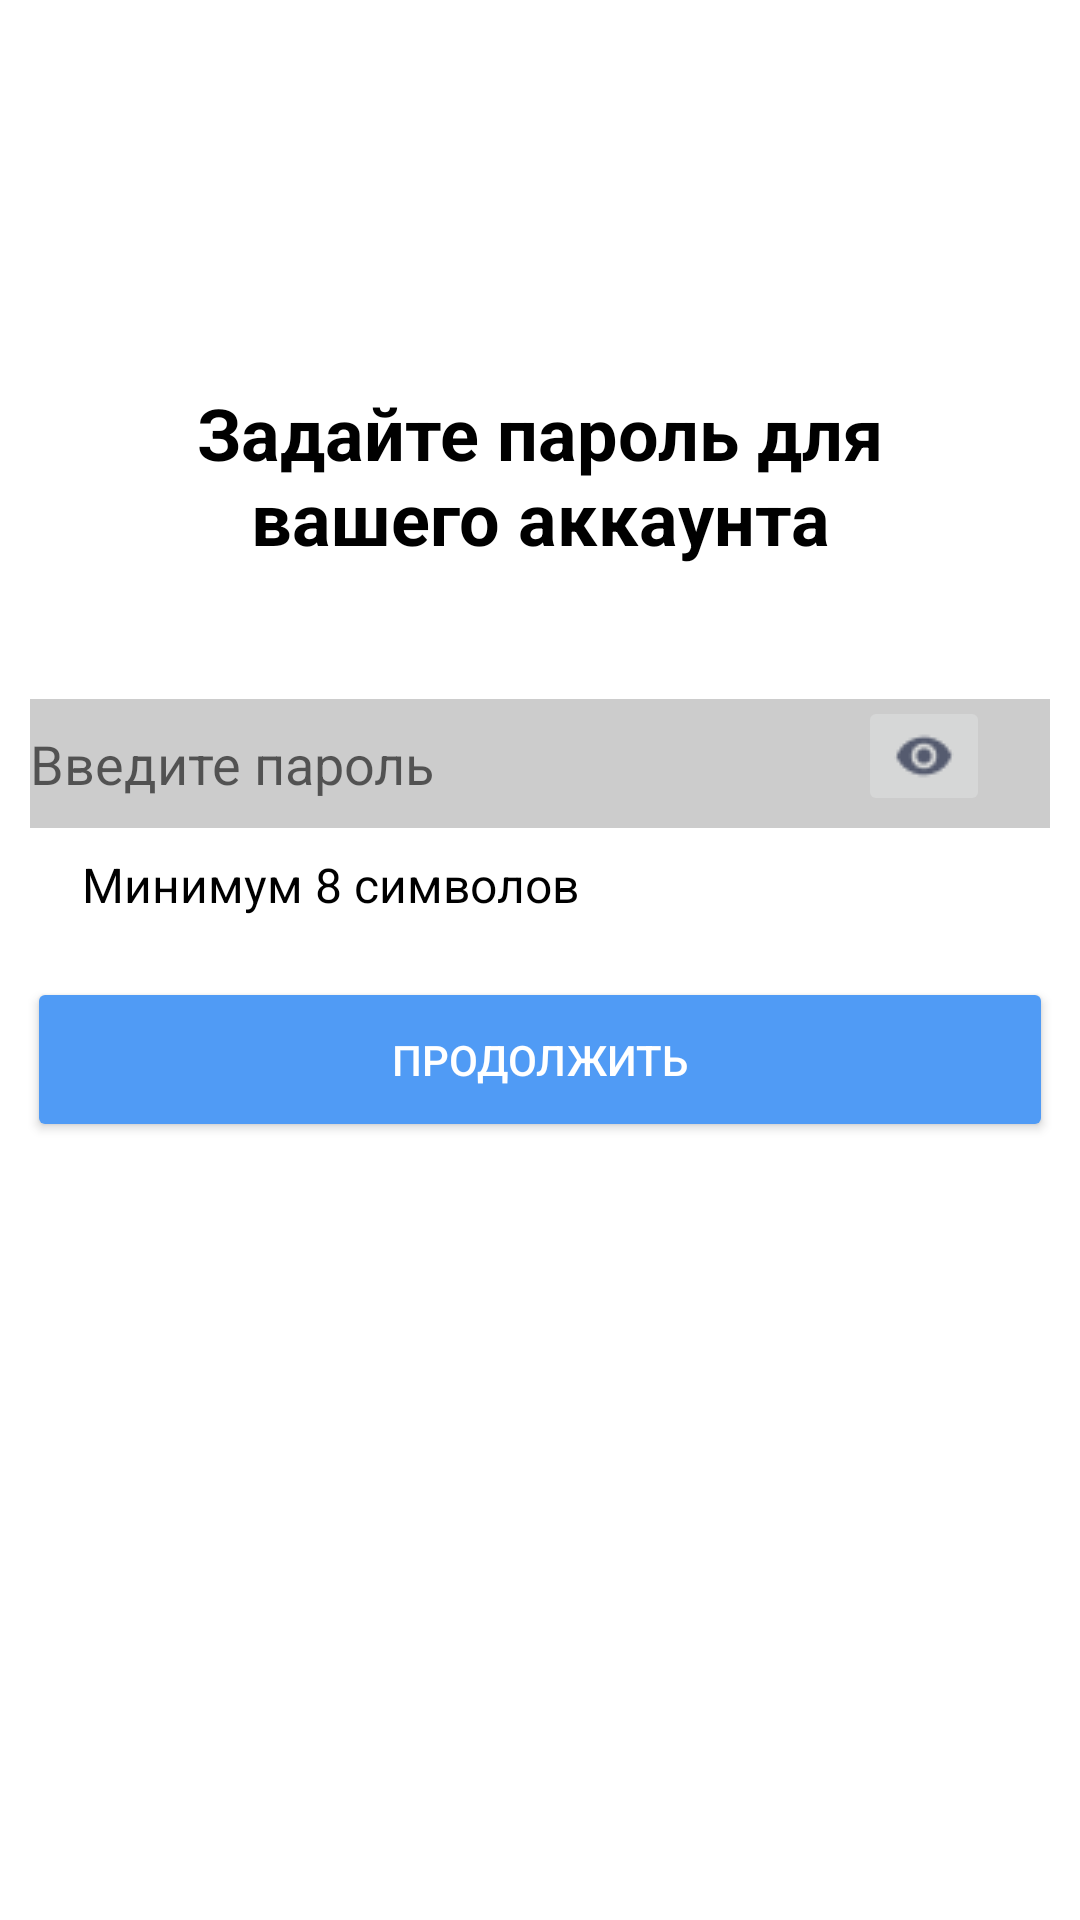

Produce the Android XML layout that renders to this screen, including the resource entries it uses.
<!-- AndroidManifest.xml: application theme Theme.OssApp -->
<!-- res/layout/activity_password.xml -->
<?xml version="1.0" encoding="utf-8"?>
<androidx.constraintlayout.widget.ConstraintLayout xmlns:android="http://schemas.android.com/apk/res/android"
    xmlns:app="http://schemas.android.com/apk/res-auto"
    xmlns:tools="http://schemas.android.com/tools"
    android:layout_width="match_parent"
    android:layout_height="match_parent"
    tools:context=".registration.PasswordActivity">

    <TextView
        android:id="@+id/textView19"
        style="@style/header"
        android:layout_width="279dp"
        android:layout_height="69dp"
        android:layout_marginTop="128dp"
        android:text="@string/new_password"
        android:textAlignment="center"
        app:layout_constraintEnd_toEndOf="parent"
        app:layout_constraintStart_toStartOf="parent"
        app:layout_constraintTop_toTopOf="parent" />

    <EditText
        android:id="@+id/userPasswordActivityPassword"
        style="@style/inputtext"
        android:layout_width="340dp"
        android:layout_marginTop="36dp"
        android:background="@color/gray"
        android:hint="Введите пароль"
        android:inputType="textPassword"
        app:layout_constraintEnd_toEndOf="parent"
        app:layout_constraintHorizontal_bias="0.492"
        app:layout_constraintStart_toStartOf="parent"
        app:layout_constraintTop_toBottomOf="@+id/textView19" />

    <ImageButton
        android:id="@+id/imageButton2"
        android:layout_width="wrap_content"
        android:layout_height="wrap_content"
        android:layout_marginEnd="20dp"
        android:layout_marginBottom="4dp"
        android:onClick="showPassword"
        android:src="@drawable/oyes"
        app:layout_constraintBottom_toBottomOf="@+id/userPasswordActivityPassword"
        app:layout_constraintEnd_toEndOf="@+id/userPasswordActivityPassword" />

    <TextView
        android:id="@+id/textView20"
        style="@style/text"
        android:layout_width="wrap_content"
        android:layout_height="wrap_content"
        android:layout_marginTop="8dp"
        android:textColor="@color/black"
        android:text="Минимум 8 символов"
        app:layout_constraintEnd_toEndOf="parent"
        app:layout_constraintHorizontal_bias="0.14"
        app:layout_constraintStart_toStartOf="parent"
        app:layout_constraintTop_toBottomOf="@+id/userPasswordActivityPassword" />

    <Button
        android:id="@+id/button9"
        style="@style/buttonPrimary"
        android:layout_marginTop="20dp"
        android:onClick="nextActivity"
        android:text="@string/resume"
        app:layout_constraintEnd_toEndOf="parent"
        app:layout_constraintHorizontal_bias="0.507"
        app:layout_constraintStart_toStartOf="parent"
        app:layout_constraintTop_toBottomOf="@+id/textView20" />
</androidx.constraintlayout.widget.ConstraintLayout>
<!-- resources referenced by this layout -->
<resources>
  <color name="black">#FF000000</color>
  <color name="gray">#FFCCCCCC</color>
  <!-- drawable oyes: png bitmap (drawable, 542 bytes) -->
  <string name="new_password">Задайте пароль для вашего аккаунта</string>
  <string name="resume">Продолжить</string>
  <style name="buttonPrimary">
          <item name="android:layout_width">342dp</item>
          <item name="android:layout_height">55dp</item>
          <item name="android:textColor">@color/white</item>
          <item name="backgroundTint">#509BF5</item>
          <item name="cornerRadius">12dp</item>
      </style>
  <style name="header">
          <item name="android:textAlignment">center</item>
          <item name="android:layout_width">281dp</item>
          <item name="android:layout_height">24dp</item>
          <item name="android:textColor">@color/black</item>
          <item name="android:textSize">24sp</item>
          <item name="android:textStyle">bold</item>
          <item name="android:layout_marginTop">16dp</item>
      </style>
  <style name="inputtext">
          <item name="android:layout_width">384dp</item>
          <item name="android:layout_height">43dp</item>
          <item name="android:ems">10</item>
          <item name="android:textColorHighlight">@color/black</item>
          <item name="android:textColorLink">@color/black</item>
          <item name="android:textCursorDrawable">@color/black</item>
      </style>
  <style name="text">
          <item name="android:layout_width">284dp</item>
          <item name="android:layout_height">56dp</item>
          <item name="android:textColor">#939393</item>
          <item name="android:textSize">16sp</item>
      </style>
  <style name="Theme.OssApp" parent="Theme.MaterialComponents.DayNight.DarkActionBar">
          
          <item name="colorPrimary">@color/purple_500</item>
          <item name="colorPrimaryVariant">@color/purple_700</item>
          <item name="colorOnPrimary">@color/white</item>
          
          <item name="colorSecondary">@color/teal_200</item>
          <item name="colorSecondaryVariant">@color/teal_700</item>
          <item name="colorOnSecondary">@color/black</item>
          
          <item name="android:statusBarColor" tools:targetApi="l">?attr/colorPrimaryVariant</item>
          
      </style>
  <color name="white">#FFFFFFFF</color>
  <color name="purple_500">#4169E1</color>
  <color name="purple_700">#4682B4</color>
  <color name="teal_200">#FF03DAC5</color>
  <color name="teal_700">#FF018786</color>
</resources>
